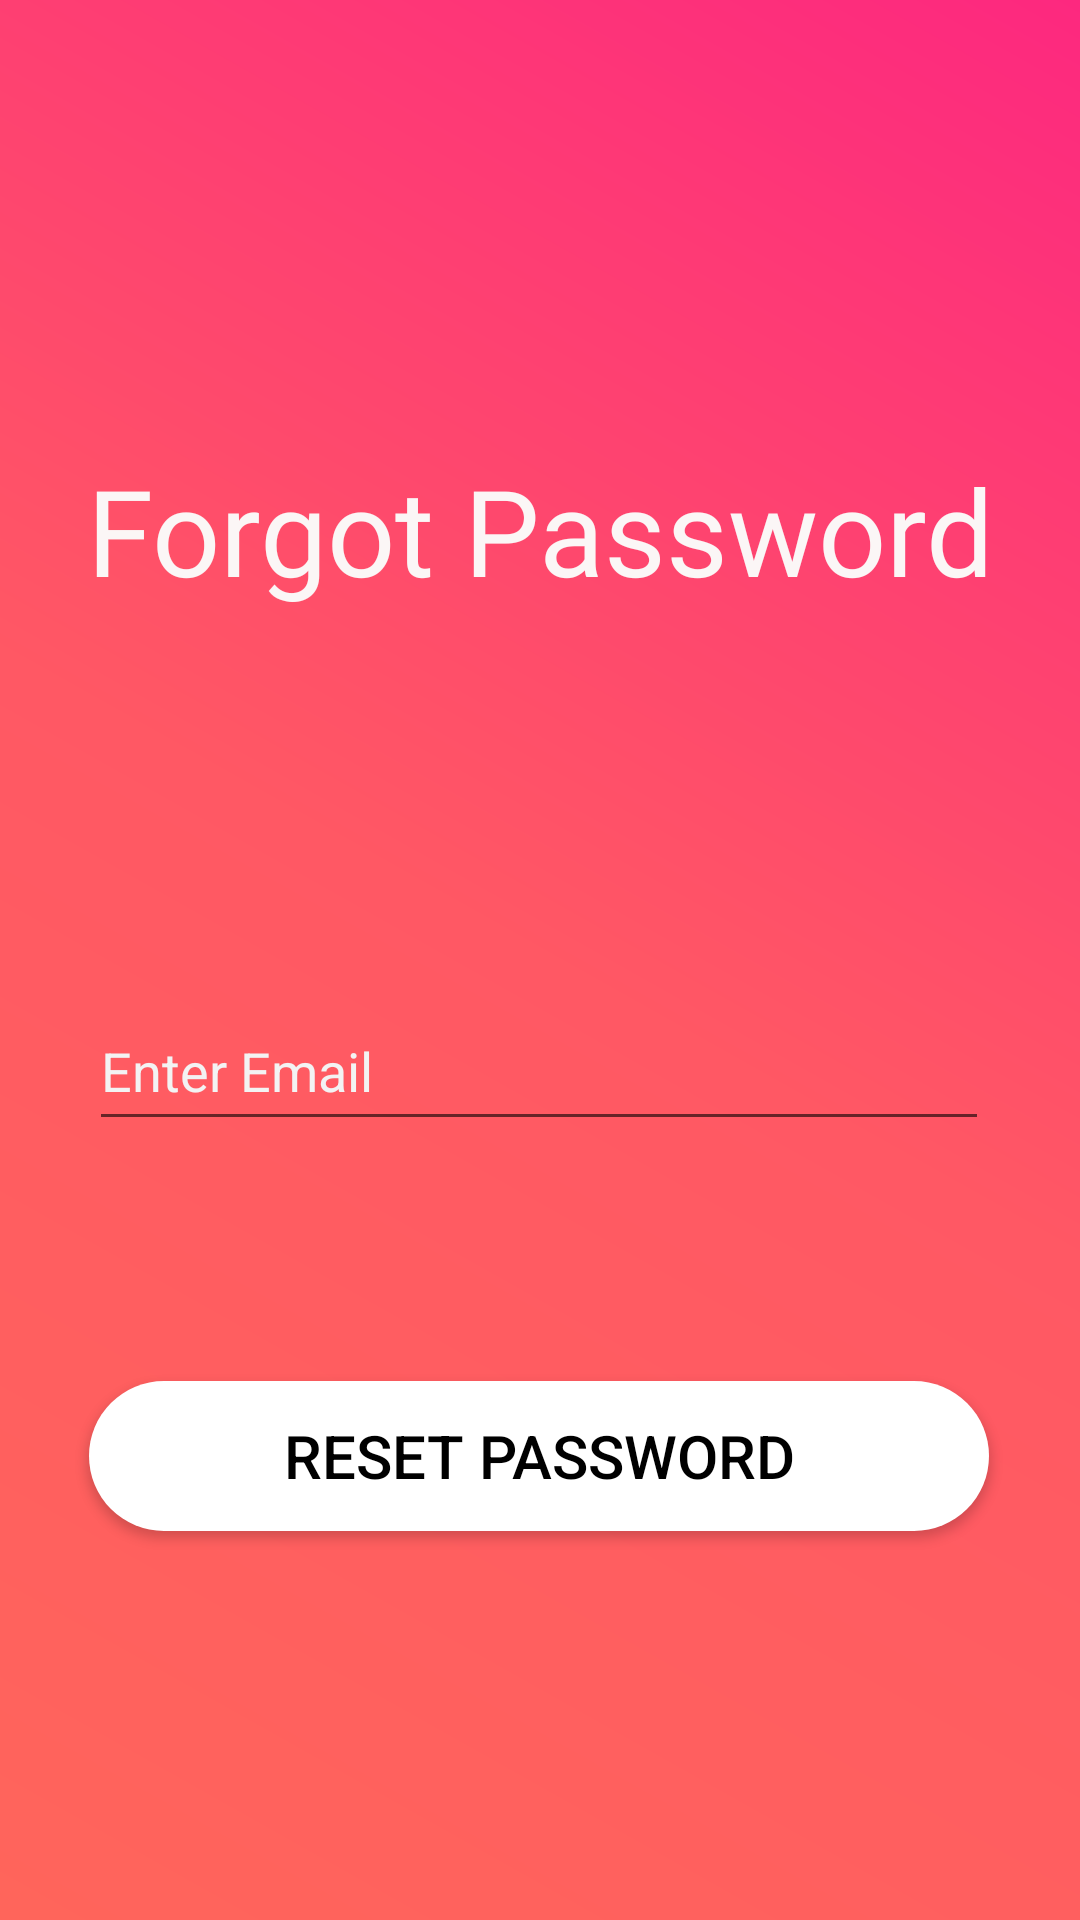

Layout XML and referenced resources for this Android screen:
<!-- AndroidManifest.xml: application theme Theme.AppCompat.Light.NoActionBar -->
<!-- res/layout/activity_forgot_password.xml -->
<?xml version="1.0" encoding="utf-8"?>
<androidx.constraintlayout.widget.ConstraintLayout xmlns:android="http://schemas.android.com/apk/res/android"
    xmlns:app="http://schemas.android.com/apk/res-auto"
    xmlns:tools="http://schemas.android.com/tools"
    android:layout_width="match_parent"
    android:layout_height="match_parent"
    android:background="@drawable/backg"
    tools:context=".activities.LoginActivity">

    <TextView
        android:id="@+id/textView2"
        android:layout_width="wrap_content"
        android:layout_height="wrap_content"
        android:layout_marginTop="150dp"
        android:fontFamily="@font/roboto_slab_bold"
        android:text="Forgot Password"
        android:textColor="#FBF6F6"
        android:textSize="40sp"
        app:layout_constraintBottom_toTopOf="@+id/editTextEmail"
        app:layout_constraintEnd_toEndOf="parent"
        app:layout_constraintStart_toStartOf="parent"
        app:layout_constraintTop_toTopOf="parent" />


    <EditText
        android:id="@+id/editTextEmail"
        android:layout_width="@dimen/standard_width"
        android:layout_height="@dimen/standard_height"
        android:layout_marginStart="8dp"
        android:layout_marginTop="127dp"
        android:layout_marginEnd="8dp"
        android:hint="Enter Email"
        android:inputType="textEmailAddress"
        android:textColor="#F4ECEC"

        android:textColorHint="#F3F3F3"
        app:layout_constraintEnd_toEndOf="parent"
        app:layout_constraintHorizontal_bias="0.494"
        app:layout_constraintStart_toStartOf="parent"
        app:layout_constraintTop_toBottomOf="@+id/textView2" />

    <Button
        android:id="@+id/buttonReset"
        android:layout_width="@dimen/standard_width"
        android:layout_height="@dimen/standard_height"
        android:layout_marginStart="8dp"
        android:layout_marginTop="80dp"
        android:layout_marginEnd="8dp"
        android:background="@drawable/standard_button_rounded_white"
        android:text="Reset Password"
        android:textColor="@color/black"
        android:textSize="20sp"
        app:layout_constraintEnd_toEndOf="parent"
        app:layout_constraintHorizontal_bias="0.494"
        app:layout_constraintStart_toStartOf="parent"
        app:layout_constraintTop_toBottomOf="@+id/editTextEmail" />


</androidx.constraintlayout.widget.ConstraintLayout>
<!-- resources referenced by this layout -->
<resources>
  <color name="black">#FF000000</color>
  <dimen name="standard_height">50dp</dimen>
  <dimen name="standard_width">300dp</dimen>
  <!-- drawable backg (drawable) -->
  <?xml version="1.0" encoding="utf-8"?>
  <shape xmlns:android="http://schemas.android.com/apk/res/android">
      <gradient
          android:angle="225"
          android:endColor="#FF655B"
          android:centerColor="#FF5864"
          android:startColor="#FD287F" />
  
  </shape>
  <!-- drawable standard_button_rounded_white (drawable) -->
  <?xml version="1.0" encoding="utf-8"?>
  <shape xmlns:android="http://schemas.android.com/apk/res/android"
      android:shape="rectangle"
      android:padding="10dp">
  
      <solid android:color="@color/white"/>
      <corners android:radius="@dimen/standard_button_radius"/>
  
  </shape>
  <color name="white">#FFFFFFFF</color>
  <dimen name="standard_button_radius">50dp</dimen>
</resources>
